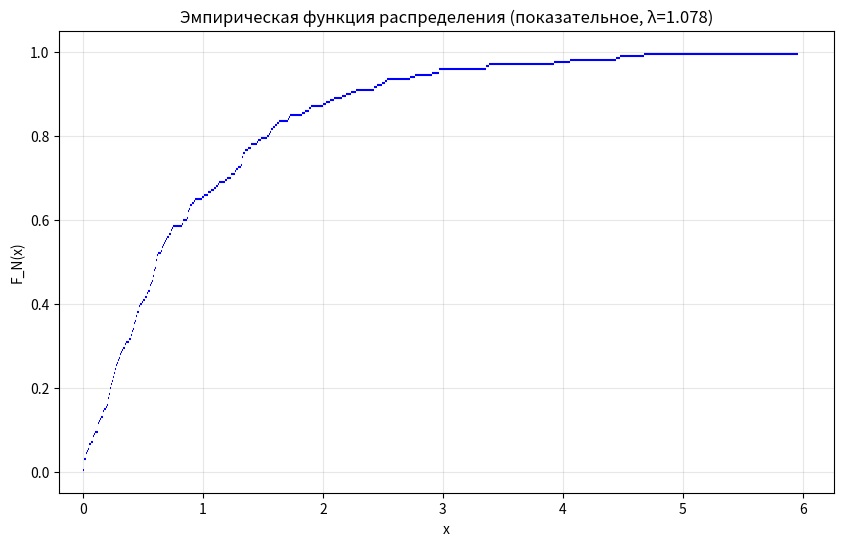
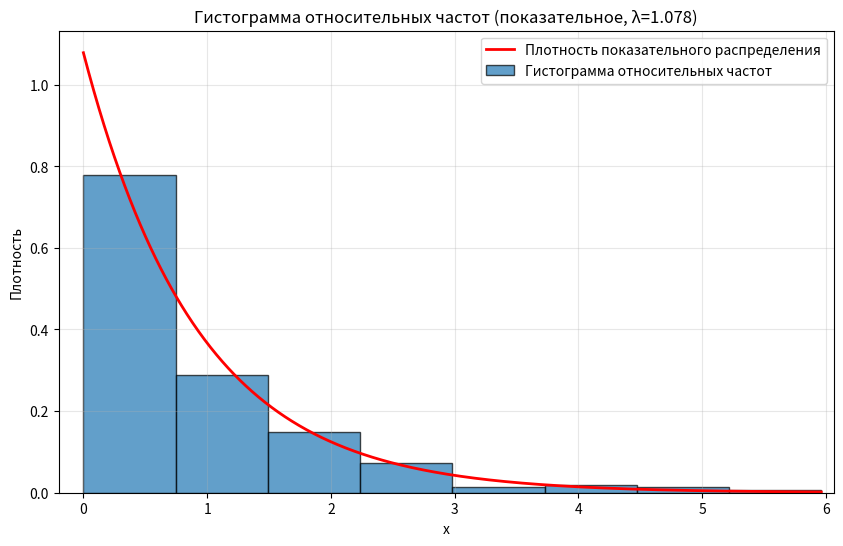

The script that saved these images, in order:
import numpy as np
import matplotlib.pyplot as plt
from tabulate import tabulate
from scipy.stats import expon

# Параметры для задания 3
V = 26
N = 200
lambda_exp = 1.078
seed = V + 10

rng = np.random.default_rng(seed)

# 1. Генерация выборки
sample = rng.exponential(scale=1/lambda_exp, size=N)
sorted_sample = np.sort(sample)

# 2. Интервальный ряд по формуле Стерджеса
m = 1 + int(np.log2(N))
a0 = 0
am = max(sample)
h = (am - a0) / m

bounds = [a0 + i * h for i in range(m + 1)]
bounds[0] = a0
bounds[-1] = am

intervals = []
n_i = []
for i in range(m):
    left = bounds[i]
    right = bounds[i + 1]
    if i == 0:
        count = np.sum((sample >= left) & (sample <= right))
    else:
        count = np.sum((sample > left) & (sample <= right))
    n_i.append(count)
    intervals.append(f"[{left:.4f}, {right:.4f}]" if i == 0 else f"({left:.4f}, {right:.4f}]")

w_i = np.array(n_i) / N
midpoints = [(bounds[i] + bounds[i + 1]) / 2 for i in range(m)]

print("=" * 80)
print("Интервальный ряд (показательное распределение, вариант 26)")
print(f"λ = {lambda_exp}, m = {m}, h = {h:.5f}")
print("=" * 80)
print(tabulate([[intervals[i], n_i[i], f"{w_i[i]:.5f}"] for i in range(m)],
               headers=["Интервал", "n_i", "w_i"], floatfmt="s"))
print()

print("Ассоциированный статистический ряд")
print("=" * 80)
print(tabulate([[f"{midpoints[i]:.5f}", n_i[i], f"{w_i[i]:.5f}"] for i in range(m)],
               headers=["x*_i", "n_i", "w_i"], floatfmt="s"))
print()

# 3. Выборочные характеристики
x_bar = np.sum(midpoints * w_i)
mu2 = np.sum((np.array(midpoints) ** 2) * w_i)
D_B = mu2 - x_bar ** 2

# Поправка Шеппарда
sheppard_correction = h**2 / 12
D_B_sheppard = D_B - sheppard_correction
sigma_B = np.sqrt(D_B_sheppard)

mu3 = np.sum((np.array(midpoints) ** 3) * w_i)
mu4 = np.sum((np.array(midpoints) ** 4) * w_i)
mu3_cent = mu3 - 3 * mu2 * x_bar + 2 * (x_bar ** 3)
mu4_cent = mu4 - 4 * mu3 * x_bar + 6 * mu2 * (x_bar ** 2) - 3 * (x_bar ** 4)
gamma1 = mu3_cent / (sigma_B ** 3)
gamma2 = mu4_cent / (sigma_B ** 4) - 3

# Мода
max_w_idx = np.argmax(w_i)
if max_w_idx == 0:
    w_left, w_right = 0, w_i[1] if m > 1 else 0
elif max_w_idx == m - 1:
    w_left, w_right = w_i[m - 2] if m > 1 else 0, 0
else:
    w_left, w_right = w_i[max_w_idx - 1], w_i[max_w_idx + 1]

w_k = w_i[max_w_idx]
a_left = bounds[max_w_idx]
sample_mode = a_left + h * (w_k - w_left) / (2 * w_k - w_left - w_right)

# Медиана
cumsum_w = np.cumsum(w_i)
median_idx = np.where(cumsum_w >= 0.5)[0][0]
cumsum_prev = cumsum_w[median_idx - 1] if median_idx > 0 else 0
a_left_median = bounds[median_idx]
sample_median = a_left_median + h / w_i[median_idx] * (0.5 - cumsum_prev)

# Теоретические значения
theor_mean = 1 / lambda_exp
theor_var = 1 / (lambda_exp ** 2)
theor_std = 1 / lambda_exp
theor_mode = 0
theor_median = np.log(2) / lambda_exp
theor_gamma1 = 2
theor_gamma2 = 6

# Теоретические вероятности попадания в интервалы
theor_probs = []
for i in range(m):
    left = bounds[i]
    right = bounds[i + 1]
    prob = expon.cdf(right, scale=1/lambda_exp) - expon.cdf(left, scale=1/lambda_exp)
    theor_probs.append(prob)

# Таблица сравнения характеристик (5 знаков)
chars_table = [
    ["Среднее значение", f"{x_bar:.5f}", f"{theor_mean:.5f}", f"{abs(x_bar - theor_mean):.5f}",
     f"{abs(x_bar - theor_mean) / theor_mean:.5f}"],
    ["Дисперсия (с поправкой Шеппарда)", f"{D_B_sheppard:.5f}", f"{theor_var:.5f}", f"{abs(D_B_sheppard - theor_var):.5f}",
     f"{abs(D_B_sheppard - theor_var) / theor_var:.5f}"],
    ["Ср. кв. отклонение", f"{sigma_B:.5f}", f"{theor_std:.5f}", f"{abs(sigma_B - theor_std):.5f}",
     f"{abs(sigma_B - theor_std) / theor_std:.5f}"],
    ["Мода", f"{sample_mode:.5f}", f"{theor_mode:.5f}", f"{abs(sample_mode - theor_mode):.5f}", "-"],
    ["Медиана", f"{sample_median:.5f}", f"{theor_median:.5f}", f"{abs(sample_median - theor_median):.5f}",
     f"{abs(sample_median - theor_median) / theor_median:.5f}"],
    ["Коэф. асимметрии", f"{gamma1:.5f}", f"{theor_gamma1:.5f}", f"{abs(gamma1 - theor_gamma1):.5f}",
     f"{abs(gamma1 - theor_gamma1) / theor_gamma1:.5f}"],
    ["Коэф. эксцесса", f"{gamma2:.5f}", f"{theor_gamma2:.5f}", f"{abs(gamma2 - theor_gamma2):.5f}",
     f"{abs(gamma2 - theor_gamma2) / theor_gamma2:.5f}"]
]

print("Таблица сравнения характеристик")
print("=" * 80)
print(tabulate(chars_table, headers=["Показатель", "Выборочное", "Теоретическое",
                                     "Абс. откл.", "Отн. откл."], floatfmt="s"))
print()

# Таблица сравнения частот с строкой суммы (5 знаков)
comp_table = []
for i in range(m):
    comp_table.append([intervals[i], f"{w_i[i]:.5f}", f"{theor_probs[i]:.5f}", f"{abs(w_i[i] - theor_probs[i]):.5f}"])

delta_max = max(abs(w_i - np.array(theor_probs)))

# Последняя строка
comp_table.append(["Σ", f"{np.sum(w_i):.5f}", f"{np.sum(theor_probs):.5f}", f"Δ_max = {delta_max:.5f}"])

print("Таблица сравнения w_i и p_i")
print("=" * 80)
print(tabulate(comp_table, headers=["Интервал", "w_i", "p_i", "|w_i - p_i|"], floatfmt="s"))
print()

# 4. График эмпирической функции распределения
x_ecdf = np.sort(sample)
y_ecdf = np.arange(1, N + 1) / N
x_min = x_ecdf[0]

plt.figure(figsize=(10, 6))

for i in range(N):
    if i == 0:
        plt.hlines(y_ecdf[i], x_ecdf[i], x_ecdf[i + 1], color='blue')
    elif i == N - 1:
        plt.hlines(y_ecdf[i], x_ecdf[i], x_ecdf[i], color='blue')
    else:
        plt.hlines(y_ecdf[i], x_ecdf[i], x_ecdf[i + 1], color='blue')

plt.xlabel('x')
plt.ylabel('F_N(x)')
plt.title(f'Эмпирическая функция распределения (показательное, λ={lambda_exp})')
plt.xlim(x_min - 0.2, max(sample) + 0.3)
plt.ylim(-0.05, 1.05)
plt.grid(alpha=0.3)
plt.show()

# 5. Гистограмма относительных частот с наложенной плотностью
plt.figure(figsize=(10, 6))

plt.bar(midpoints, w_i / h, width=h, alpha=0.7, edgecolor='black',
        label='Гистограмма относительных частот')

x_density = np.linspace(0, am, 1000)
y_density = lambda_exp * np.exp(-lambda_exp * x_density)
plt.plot(x_density, y_density, 'r-', linewidth=2, label='Плотность показательного распределения')

plt.xlabel('x')
plt.ylabel('Плотность')
plt.title(f'Гистограмма относительных частот (показательное, λ={lambda_exp})')
plt.xlim(-0.2, am + 0.1)
plt.legend()
plt.grid(alpha=0.3)
plt.show()

# Вывод выборки
print("Выборка (200 значений, 20x10):")
sample_2d = sample.reshape(20, 10)
for row in sample_2d:
    print(" ".join(f"{val:.4f}" for val in row))

print("\nУпорядоченная выборка (20x10):")
sorted_2d = sorted_sample.reshape(20, 10)
for row in sorted_2d:
    print(" ".join(f"{val:.4f}" for val in row))
